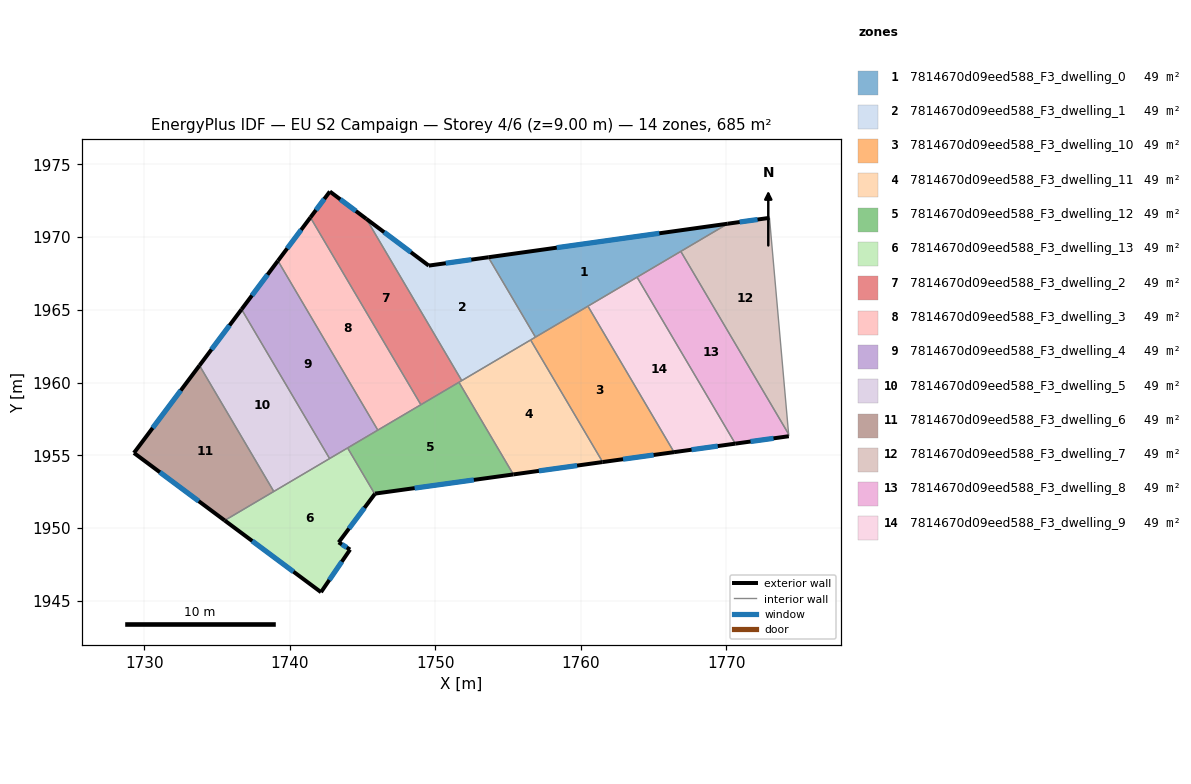
=== STOREY PLAN SPEC (per zone: floor XY polygon, exterior-wall plan segments, windows/doors) ===
zone 1: 7814670d09eed588_F3_dwelling_0  (48.9 m²)
  floor: (1770.09, 1970.92) (1756.88, 1963.12) (1753.64, 1968.62)
  exterior wall: (1770.09, 1970.92) – (1753.64, 1968.62)  [16.6 m]
    window: (1765.39, 1970.26) – (1758.34, 1969.27)  [9.2 m²]
  interior walls: 5
zone 2: 7814670d09eed588_F3_dwelling_1  (48.9 m²)
  floor: (1753.64, 1968.62) (1756.88, 1963.12) (1751.81, 1960.14) (1745.25, 1971.25) (1749.54, 1968.04)
  exterior wall: (1749.54, 1968.04) – (1745.25, 1971.25)  [5.4 m]
    window: (1748.32, 1968.96) – (1746.48, 1970.34)  [3.0 m²]
  exterior wall: (1753.64, 1968.62) – (1749.54, 1968.04)  [4.1 m]
    window: (1752.47, 1968.45) – (1750.71, 1968.21)  [2.3 m²]
  interior walls: 4
zone 3: 7814670d09eed588_F3_dwelling_10  (48.9 m²)
  floor: (1760.48, 1965.25) (1766.40, 1955.22) (1761.49, 1954.54) (1756.54, 1962.93)
  exterior wall: (1761.49, 1954.54) – (1766.40, 1955.22)  [5.0 m]
    window: (1762.90, 1954.73) – (1765.00, 1955.02)  [2.7 m²]
  interior walls: 4
zone 4: 7814670d09eed588_F3_dwelling_11  (48.9 m²)
  floor: (1756.54, 1962.93) (1761.49, 1954.54) (1755.36, 1953.69) (1751.62, 1960.02)
  exterior wall: (1755.36, 1953.69) – (1761.49, 1954.54)  [6.2 m]
    window: (1757.11, 1953.93) – (1759.74, 1954.30)  [3.4 m²]
  interior walls: 4
zone 5: 7814670d09eed588_F3_dwelling_12  (48.9 m²)
  floor: (1751.62, 1960.02) (1755.36, 1953.69) (1745.86, 1952.37) (1745.83, 1952.34) (1743.96, 1955.51)
  exterior wall: (1745.83, 1952.34) – (1745.86, 1952.37)  [0.0 m]
  exterior wall: (1745.86, 1952.37) – (1755.36, 1953.69)  [9.6 m]
    window: (1748.57, 1952.75) – (1752.64, 1953.31)  [5.3 m²]
  interior walls: 5
zone 6: 7814670d09eed588_F3_dwelling_13  (48.9 m²)
  floor: (1743.96, 1955.51) (1745.83, 1952.34) (1743.35, 1949.02) (1744.13, 1948.52) (1742.14, 1945.59) (1735.51, 1950.52)
  exterior wall: (1743.35, 1949.02) – (1745.83, 1952.34)  [4.1 m]
    window: (1744.06, 1949.97) – (1745.12, 1951.39)  [2.3 m²]
  exterior wall: (1744.13, 1948.52) – (1743.35, 1949.02)  [0.9 m]
    window: (1743.91, 1948.66) – (1743.57, 1948.88)  [0.5 m²]
  exterior wall: (1742.14, 1945.59) – (1744.13, 1948.52)  [3.5 m]
    window: (1742.71, 1946.43) – (1743.56, 1947.69)  [2.0 m²]
  exterior wall: (1735.51, 1950.52) – (1742.14, 1945.59)  [8.3 m]
    window: (1737.41, 1949.11) – (1740.24, 1947.00)  [4.5 m²]
  interior walls: 4
zone 7: 7814670d09eed588_F3_dwelling_2  (48.9 m²)
  floor: (1745.25, 1971.25) (1751.81, 1960.14) (1749.00, 1958.48) (1741.41, 1971.35) (1742.74, 1973.13)
  exterior wall: (1742.74, 1973.13) – (1741.41, 1971.35)  [2.2 m]
    window: (1742.36, 1972.62) – (1741.79, 1971.86)  [1.2 m²]
  exterior wall: (1745.25, 1971.25) – (1742.74, 1973.13)  [3.1 m]
    window: (1744.53, 1971.79) – (1743.46, 1972.60)  [1.7 m²]
  interior walls: 4
zone 8: 7814670d09eed588_F3_dwelling_3  (48.9 m²)
  floor: (1741.41, 1971.35) (1749.00, 1958.48) (1746.04, 1956.73) (1739.17, 1968.37)
  exterior wall: (1741.41, 1971.35) – (1739.17, 1968.37)  [3.7 m]
    window: (1740.77, 1970.50) – (1739.81, 1969.22)  [2.1 m²]
  interior walls: 3
zone 9: 7814670d09eed588_F3_dwelling_4  (48.9 m²)
  floor: (1739.17, 1968.37) (1746.04, 1956.73) (1742.73, 1954.78) (1736.68, 1965.04)
  exterior wall: (1739.17, 1968.37) – (1736.68, 1965.04)  [4.2 m]
    window: (1738.46, 1967.42) – (1737.39, 1965.99)  [2.3 m²]
  interior walls: 4
zone 10: 7814670d09eed588_F3_dwelling_5  (48.9 m²)
  floor: (1736.68, 1965.04) (1742.73, 1954.78) (1738.89, 1952.52) (1733.78, 1961.18)
  exterior wall: (1736.68, 1965.04) – (1733.78, 1961.18)  [4.8 m]
    window: (1735.85, 1963.93) – (1734.61, 1962.28)  [2.7 m²]
  interior walls: 3
zone 11: 7814670d09eed588_F3_dwelling_6  (48.9 m²)
  floor: (1733.78, 1961.18) (1738.89, 1952.52) (1735.51, 1950.52) (1729.28, 1955.17)
  exterior wall: (1729.28, 1955.17) – (1735.51, 1950.52)  [7.8 m]
    window: (1731.06, 1953.84) – (1733.73, 1951.85)  [4.3 m²]
  exterior wall: (1733.78, 1961.18) – (1729.28, 1955.17)  [7.5 m]
    window: (1732.50, 1959.46) – (1730.57, 1956.88)  [4.1 m²]
  interior walls: 2
zone 12: 7814670d09eed588_F3_dwelling_7  (48.9 m²)
  floor: (1772.96, 1971.32) (1774.28, 1956.45) (1766.87, 1969.02) (1770.09, 1970.92)
  exterior wall: (1772.96, 1971.32) – (1770.09, 1970.92)  [2.9 m]
    window: (1772.14, 1971.21) – (1770.91, 1971.04)  [1.6 m²]
  interior walls: 3
zone 13: 7814670d09eed588_F3_dwelling_8  (48.9 m²)
  floor: (1766.87, 1969.02) (1774.28, 1956.45) (1774.29, 1956.31) (1770.61, 1955.80) (1763.86, 1967.25)
  exterior wall: (1770.61, 1955.80) – (1774.29, 1956.31)  [3.7 m]
    window: (1771.66, 1955.95) – (1773.24, 1956.17)  [2.0 m²]
  interior walls: 4
zone 14: 7814670d09eed588_F3_dwelling_9  (48.9 m²)
  floor: (1763.86, 1967.25) (1770.61, 1955.80) (1766.40, 1955.22) (1760.48, 1965.25)
  exterior wall: (1766.40, 1955.22) – (1770.61, 1955.80)  [4.3 m]
    window: (1767.60, 1955.39) – (1769.41, 1955.64)  [2.3 m²]
  interior walls: 3

=== DERIVED (storey summary) ===
Building: EU S2 Campaign
Storey: 4 of 6  (floor level z = 9.00 m)
Storey gross floor area: 684.6 m²
Zones on this storey: 14
  - 7814670d09eed588_F3_dwelling_0: floor 48.9 m²; exterior wall 16.6 m (49.8 m²); 1 window(s) 9.2 m²; WWR 18.4%
  - 7814670d09eed588_F3_dwelling_1: floor 48.9 m²; exterior wall 9.5 m (28.5 m²); 2 window(s) 5.2 m²; WWR 18.4%
  - 7814670d09eed588_F3_dwelling_10: floor 48.9 m²; exterior wall 5.0 m (14.9 m²); 1 window(s) 2.7 m²; WWR 18.4%
  - 7814670d09eed588_F3_dwelling_11: floor 48.9 m²; exterior wall 6.2 m (18.6 m²); 1 window(s) 3.4 m²; WWR 18.4%
  - 7814670d09eed588_F3_dwelling_12: floor 48.9 m²; exterior wall 9.6 m (28.9 m²); 1 window(s) 5.3 m²; WWR 18.3%
  - 7814670d09eed588_F3_dwelling_13: floor 48.9 m²; exterior wall 16.9 m (50.6 m²); 4 window(s) 9.3 m²; WWR 18.4%
  - 7814670d09eed588_F3_dwelling_2: floor 48.9 m²; exterior wall 5.4 m (16.1 m²); 2 window(s) 3.0 m²; WWR 18.4%
  - 7814670d09eed588_F3_dwelling_3: floor 48.9 m²; exterior wall 3.7 m (11.2 m²); 1 window(s) 2.1 m²; WWR 18.4%
  - 7814670d09eed588_F3_dwelling_4: floor 48.9 m²; exterior wall 4.2 m (12.5 m²); 1 window(s) 2.3 m²; WWR 18.4%
  - 7814670d09eed588_F3_dwelling_5: floor 48.9 m²; exterior wall 4.8 m (14.5 m²); 1 window(s) 2.7 m²; WWR 18.4%
  - 7814670d09eed588_F3_dwelling_6: floor 48.9 m²; exterior wall 15.3 m (45.9 m²); 2 window(s) 8.4 m²; WWR 18.4%
  - 7814670d09eed588_F3_dwelling_7: floor 48.9 m²; exterior wall 2.9 m (8.7 m²); 1 window(s) 1.6 m²; WWR 18.4%
  - 7814670d09eed588_F3_dwelling_8: floor 48.9 m²; exterior wall 3.7 m (11.1 m²); 1 window(s) 2.0 m²; WWR 18.4%
  - 7814670d09eed588_F3_dwelling_9: floor 48.9 m²; exterior wall 4.3 m (12.8 m²); 1 window(s) 2.3 m²; WWR 18.4%
Zone adjacency (shared interzone walls):
  - 7814670d09eed588_F3_dwelling_0 ↔ 7814670d09eed588_F3_dwelling_1
  - 7814670d09eed588_F3_dwelling_0 ↔ 7814670d09eed588_F3_dwelling_10
  - 7814670d09eed588_F3_dwelling_0 ↔ 7814670d09eed588_F3_dwelling_7
  - 7814670d09eed588_F3_dwelling_0 ↔ 7814670d09eed588_F3_dwelling_8
  - 7814670d09eed588_F3_dwelling_0 ↔ 7814670d09eed588_F3_dwelling_9
  - 7814670d09eed588_F3_dwelling_1 ↔ 7814670d09eed588_F3_dwelling_10
  - 7814670d09eed588_F3_dwelling_1 ↔ 7814670d09eed588_F3_dwelling_11
  - 7814670d09eed588_F3_dwelling_1 ↔ 7814670d09eed588_F3_dwelling_2
  - 7814670d09eed588_F3_dwelling_10 ↔ 7814670d09eed588_F3_dwelling_11
  - 7814670d09eed588_F3_dwelling_10 ↔ 7814670d09eed588_F3_dwelling_9
  - 7814670d09eed588_F3_dwelling_11 ↔ 7814670d09eed588_F3_dwelling_12
  - 7814670d09eed588_F3_dwelling_11 ↔ 7814670d09eed588_F3_dwelling_2
  - 7814670d09eed588_F3_dwelling_12 ↔ 7814670d09eed588_F3_dwelling_13
  - 7814670d09eed588_F3_dwelling_12 ↔ 7814670d09eed588_F3_dwelling_2
  - 7814670d09eed588_F3_dwelling_12 ↔ 7814670d09eed588_F3_dwelling_3
  - 7814670d09eed588_F3_dwelling_12 ↔ 7814670d09eed588_F3_dwelling_4
  - 7814670d09eed588_F3_dwelling_13 ↔ 7814670d09eed588_F3_dwelling_4
  - 7814670d09eed588_F3_dwelling_13 ↔ 7814670d09eed588_F3_dwelling_5
  - 7814670d09eed588_F3_dwelling_13 ↔ 7814670d09eed588_F3_dwelling_6
  - 7814670d09eed588_F3_dwelling_2 ↔ 7814670d09eed588_F3_dwelling_3
  - 7814670d09eed588_F3_dwelling_3 ↔ 7814670d09eed588_F3_dwelling_4
  - 7814670d09eed588_F3_dwelling_4 ↔ 7814670d09eed588_F3_dwelling_5
  - 7814670d09eed588_F3_dwelling_5 ↔ 7814670d09eed588_F3_dwelling_6
  - 7814670d09eed588_F3_dwelling_7 ↔ 7814670d09eed588_F3_dwelling_8
  - 7814670d09eed588_F3_dwelling_8 ↔ 7814670d09eed588_F3_dwelling_9